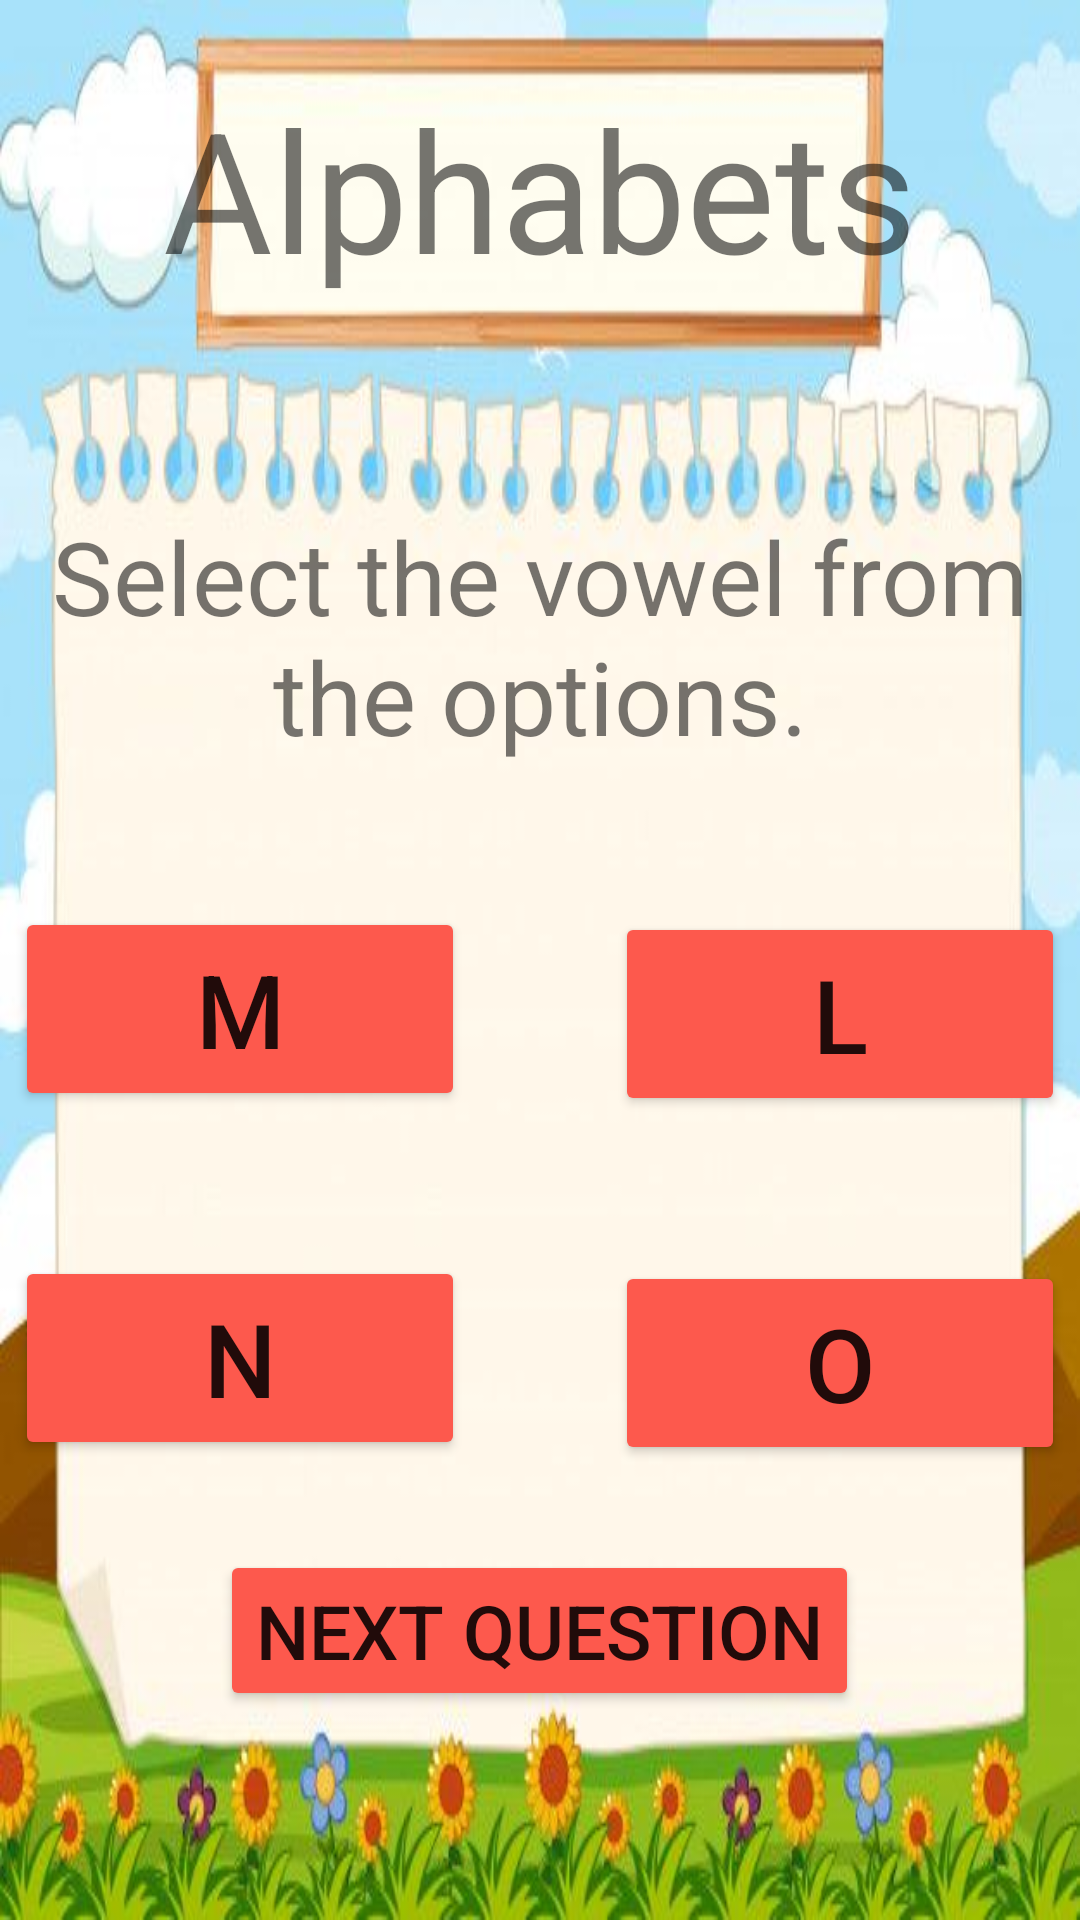

The Android layout XML behind this screen, and the referenced resources:
<!-- AndroidManifest.xml: application theme Theme.Homelogpage -->
<!-- res/layout/activity_alphabets_two.xml -->
<?xml version="1.0" encoding="utf-8"?>
<LinearLayout xmlns:android="http://schemas.android.com/apk/res/android"
    xmlns:app="http://schemas.android.com/apk/res-auto"
    xmlns:tools="http://schemas.android.com/tools"
    android:layout_width="match_parent"
    android:layout_height="match_parent"
    android:orientation="vertical"
    android:background="@drawable/english_quizpage_bg"
    tools:context=".alphabets_two">

    <Button
        android:id="@+id/alptwoto1"
        android:layout_width="50dp"
        android:layout_height="50dp"
        android:layout_marginStart="13dp"
        android:background="@drawable/ic_baseline_arrow_back_ios_24"
        android:gravity="center"
        android:textSize="40sp"
        android:translationY="5dp"
        tools:ignore="TextContrastCheck,SpeakableTextPresentCheck" />

    <Button
        android:id="@+id/exitalptwo"
        android:layout_width="50dp"
        android:layout_height="50dp"
        android:layout_marginTop="-15dp"
        android:layout_marginEnd="13dp"
        android:background="@drawable/ic_round_exit_to_app_24"
        android:translationX="360dp"
        android:translationY="-30dp"
        tools:ignore="TextContrastCheck,SpeakableTextPresentCheck" />

    <TextView
        android:id="@+id/textView14"
        android:layout_width="wrap_content"
        android:layout_height="wrap_content"
        android:layout_gravity="center"
        android:gravity="center"
        android:text="@string/alphabets"
        android:textSize="56sp"
        android:translationY="-60dp" />

    <TextView
        android:id="@+id/textView15"
        android:layout_width="364dp"
        android:layout_height="104dp"
        android:layout_gravity="center"
        android:gravity="center"
        android:text="@string/select_the_vowel_from_the_options"
        android:textSize="34sp" />

    <androidx.appcompat.widget.AppCompatButton
        android:id="@+id/alptwowro1"
        android:layout_width="150dp"
        android:layout_height="68dp"
        android:layout_gravity="center"
        android:layout_marginStart="100dp"
        android:layout_marginTop="70dp"
        android:backgroundTint="#FD594D"
        android:clickable="true"
        android:focusable="true"
        android:text="@string/l"
        android:textSize="34sp"
        android:translationY="-30dp" />

    <androidx.appcompat.widget.AppCompatButton
        android:id="@+id/alptwowro2"
        android:layout_width="150dp"
        android:layout_height="68dp"
        android:layout_gravity="center"
        android:layout_marginTop="-60dp"
        android:layout_marginEnd="100dp"
        android:backgroundTint="#FD594D"
        android:clickable="true"
        android:focusable="true"
        android:text="@string/m"
        android:textSize="34sp"
        android:translationY="-40dp" />

    <androidx.appcompat.widget.AppCompatButton
        android:id="@+id/alptwocor"
        android:layout_width="150dp"
        android:layout_height="68dp"
        android:layout_gravity="center"
        android:layout_marginStart="100dp"
        android:layout_marginTop="60dp"
        android:backgroundTint="#FD594D"
        android:clickable="true"
        android:focusable="true"
        android:text="@string/o"
        android:textSize="34sp"
        android:translationY="-50dp" />

    <androidx.appcompat.widget.AppCompatButton
        android:id="@+id/alptwowro3"
        android:layout_width="150dp"
        android:layout_height="68dp"
        android:layout_gravity="center"
        android:layout_marginTop="-70dp"
        android:layout_marginEnd="100dp"
        android:backgroundTint="#FD594D"
        android:clickable="true"
        android:focusable="true"
        android:text="@string/n"
        android:textSize="34sp"
        android:translationY="-50dp" />

    <Button
        android:id="@+id/alptwoto3"
        android:layout_width="wrap_content"
        android:layout_height="wrap_content"
        android:layout_gravity="center_horizontal"
        android:backgroundTint="#FD594D"
        android:text="@string/nextQuestion"
        android:textSize="25sp"
        android:translationY="-20dp"
        tools:ignore="TextContrastCheck"  />

</LinearLayout>
<!-- resources referenced by this layout -->
<resources>
  <!-- drawable english_quizpage_bg: jpg bitmap (drawable, 29150 bytes) -->
  <string name="alphabets">Alphabets</string>
  <string name="l">L</string>
  <string name="m">M</string>
  <string name="n">N</string>
  <string name="nextQuestion">Next question</string>
  <string name="o">O</string>
  <string name="select_the_vowel_from_the_options">Select the vowel from the options.</string>
  <style name="Theme.Homelogpage" parent="Theme.AppCompat.Light.NoActionBar">
          
          <item name="colorPrimary">@color/purple_500</item>
          <item name="colorPrimaryVariant">@color/purple_700</item>
          <item name="colorOnPrimary">@color/white</item>
          
          <item name="colorSecondary">@color/teal_200</item>
          <item name="colorSecondaryVariant">@color/teal_700</item>
          <item name="colorOnSecondary">@color/black</item>
          
          <item name="android:statusBarColor" tools:targetApi="l">?attr/colorPrimaryVariant</item>
          
      </style>
  <color name="purple_500">#FF6200EE</color>
  <color name="purple_700">#FF3700B3</color>
  <color name="white">#FFFFFFFF</color>
  <color name="teal_200">#FF03DAC5</color>
  <color name="teal_700">#FF018786</color>
  <color name="black">#FF000000</color>
</resources>
